Labelled photos from "data_synthetic", an image-classification folder in BG-traveling/RPS-Project-V2. The possible labels are: paper, rock, scissors.

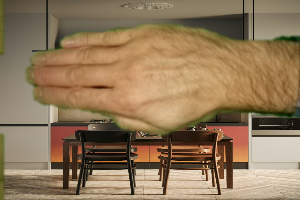
Label: paper

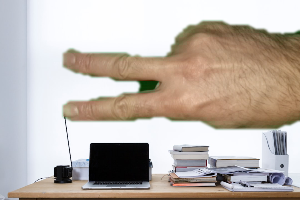
Label: scissors

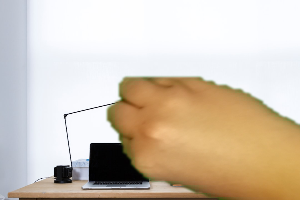
Label: rock

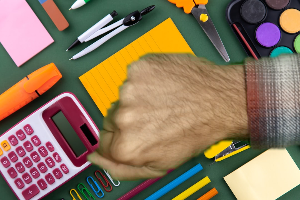
Label: rock

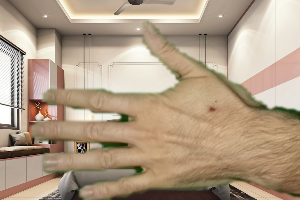
Label: paper

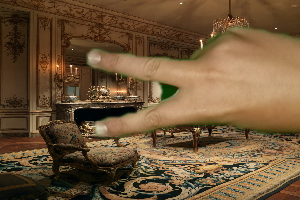
Label: scissors
